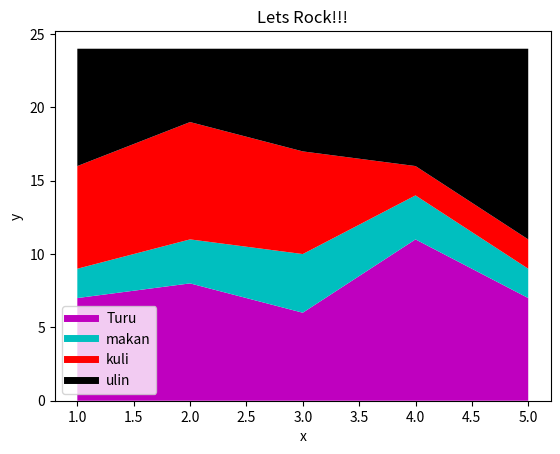

Write the Python code that produced this figure.
#area plot
import matplotlib.pyplot as plt
days = [1,2,3,4,5]
  
sleeping =[7,8,6,11,7]
eating = [2,3,4,3,2]
working =[7,8,7,2,2]
playing = [8,5,7,8,13]
  
plt.plot([],[],color='m', label='Turu', linewidth=5)
plt.plot([],[],color='c', label='makan', linewidth=5)
plt.plot([],[],color='r', label='kuli', linewidth=5)
plt.plot([],[],color='k', label='ulin', linewidth=5)
  
plt.stackplot(days, sleeping,eating,working,playing, colors=['m','c','r','k'])
  
plt.xlabel('x')
plt.ylabel('y')
plt.title('Lets Rock!!!')
plt.legend()
plt.show()